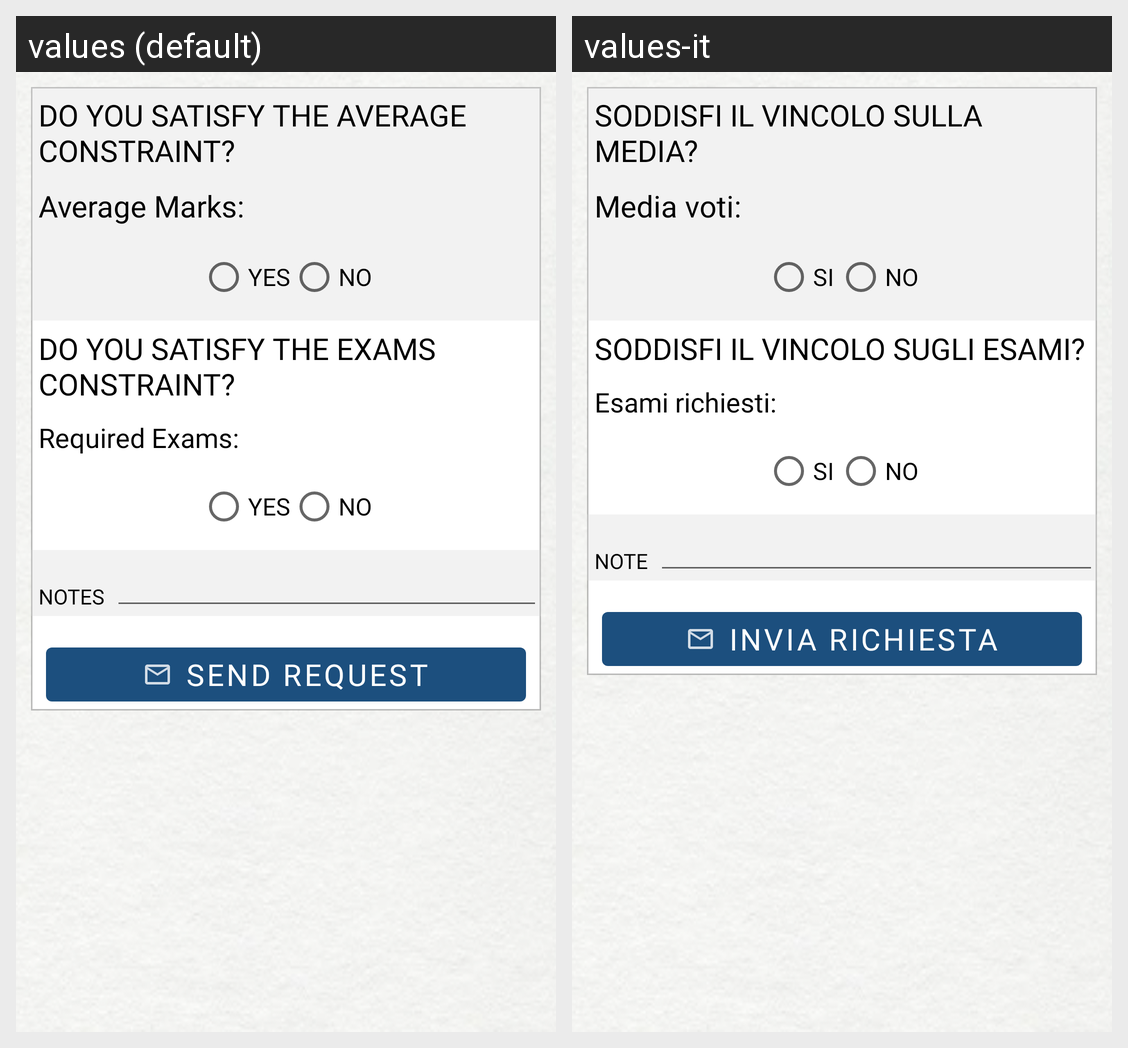

For this localized Android screen grid, give each drawn string resource with its value in every locale shown.
Android screen res/layout/fragment_new_request.xml rendered under 2 locales, left to right: values (default), values-it. Device: Nexus 5 (rendered at 1080×1920; each locale shown at half size, 540×960, under a caption strip naming it); theme CustomTheme.
Strings drawn on this screen, with the default value and each locale's value (text and hints the layout hard-codes, and strings that could not be matched under every locale, appear in the picture but are not listed):

do_you_satisfy_the_average_constraint
  values: DO YOU SATISFY THE AVERAGE CONSTRAINT?
  values-it: SODDISFI IL VINCOLO SULLA MEDIA?

average_marks_
  values: Average Marks:
  values-it: Media voti:

yes
  values: YES
  values-it: SI

no
  values: NO
  values-it: NO

do_you_satisfy_the_exams_constraint
  values: DO YOU SATISFY THE EXAMS CONSTRAINT?
  values-it: SODDISFI IL VINCOLO SUGLI ESAMI?

required_exams
  values: Required Exams:
  values-it: Esami richiesti:

notes_
  values: NOTES
  values-it: NOTE

send_request
  values: Send request
  values-it: Invia richiesta
